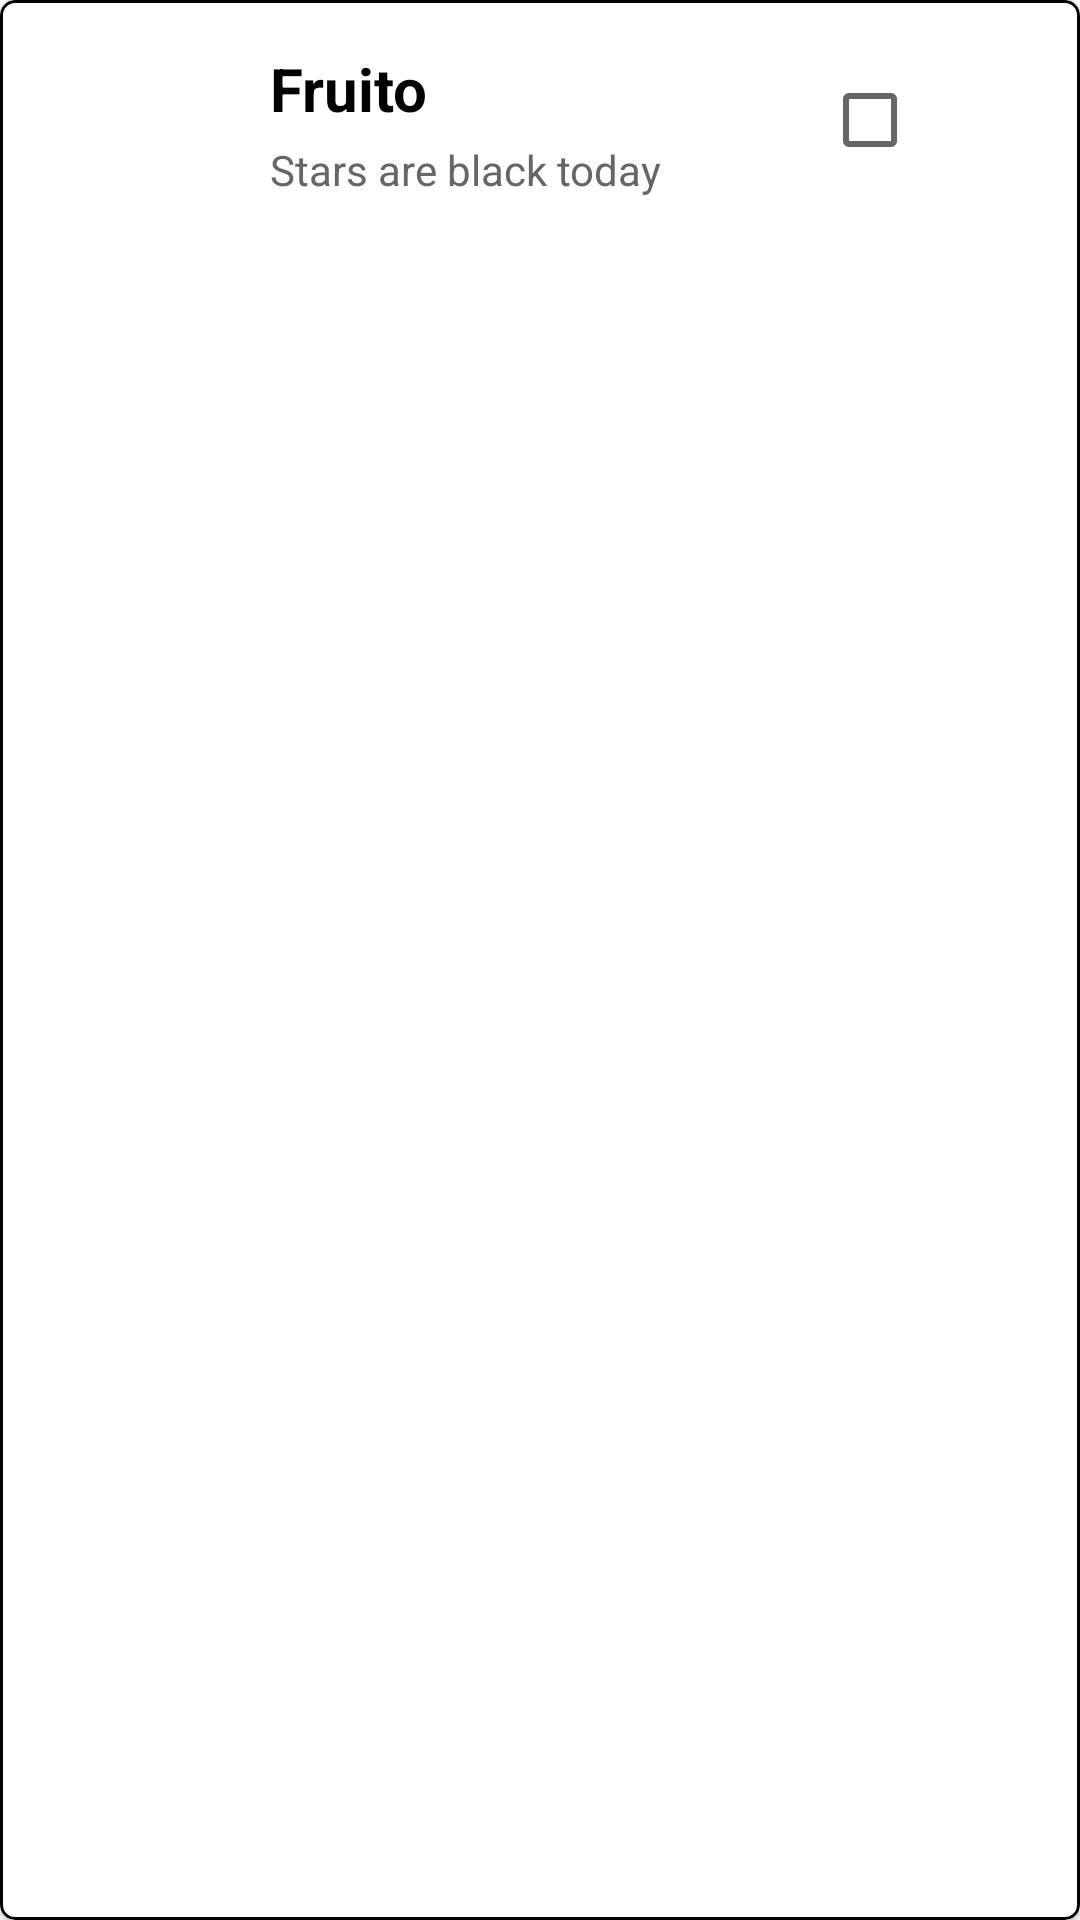

Produce the Android XML layout that renders to this screen, including the resource entries it uses.
<!-- AndroidManifest.xml: application theme Theme.MapMates.NoActionBar -->
<!-- res/layout/add_contact_group_item.xml -->
<?xml version="1.0" encoding="utf-8"?>
<com.google.android.material.card.MaterialCardView xmlns:android="http://schemas.android.com/apk/res/android"
    xmlns:app="http://schemas.android.com/apk/res-auto"
    xmlns:tools="http://schemas.android.com/tools"
    android:layout_width="match_parent"
    android:layout_height="80dp"
    android:layout_marginHorizontal="3dp"
    android:layout_marginBottom="4dp"
    app:cardCornerRadius="5dp"
    app:strokeWidth="1dp"
    app:strokeColor="@color/black">

    <androidx.constraintlayout.widget.ConstraintLayout
        android:layout_width="match_parent"
        android:layout_height="wrap_content">


        <ImageView
            android:id="@+id/profile_picture"
            android:layout_width="50dp"
            android:layout_height="50dp"
            android:layout_marginStart="12dp"
            android:layout_marginTop="16dp"
            android:scaleType="centerCrop"
            app:layout_constraintStart_toStartOf="parent"
            app:layout_constraintTop_toTopOf="parent"
            tools:srcCompat="@tools:sample/avatars" />

        <TextView
            android:id="@+id/contact_name"
            android:layout_width="wrap_content"
            android:layout_height="wrap_content"
            android:layout_marginStart="28dp"
            android:layout_marginTop="16dp"
            android:layout_toRightOf="@+id/profile_picture"
            android:text="Fruito"
            android:textColor="#000000"
            android:textSize="20sp"
            android:textStyle="bold"
            app:layout_constraintStart_toEndOf="@+id/profile_picture"
            app:layout_constraintTop_toTopOf="parent"
            tools:text="Fruito" />

        <TextView
            android:id="@+id/contact_number"
            android:layout_width="wrap_content"
            android:layout_height="wrap_content"
            android:layout_below="@+id/contact_name"
            android:layout_marginStart="28dp"
            android:layout_marginTop="4dp"
            android:layout_toRightOf="@+id/profile_picture"
            android:text="Stars are black today"
            android:textColor="#666666"
            android:textSize="14sp"
            app:layout_constraintStart_toEndOf="@+id/profile_picture"
            app:layout_constraintTop_toBottomOf="@+id/contact_name" />

        <CheckBox
            android:id="@+id/checkBoxSelected"
            android:layout_width="wrap_content"
            android:layout_height="wrap_content"
            android:layout_marginTop="16dp"
            android:layout_marginEnd="38dp"
            app:layout_constraintEnd_toEndOf="parent"
            app:layout_constraintTop_toTopOf="parent" />
    </androidx.constraintlayout.widget.ConstraintLayout>
</com.google.android.material.card.MaterialCardView>
<!-- resources referenced by this layout -->
<resources>
  <color name="black">#FF000000</color>
  <style name="Theme.MapMates.NoActionBar">
          <item name="windowActionBar">false</item>
          <item name="windowNoTitle">true</item>
      </style>
</resources>
